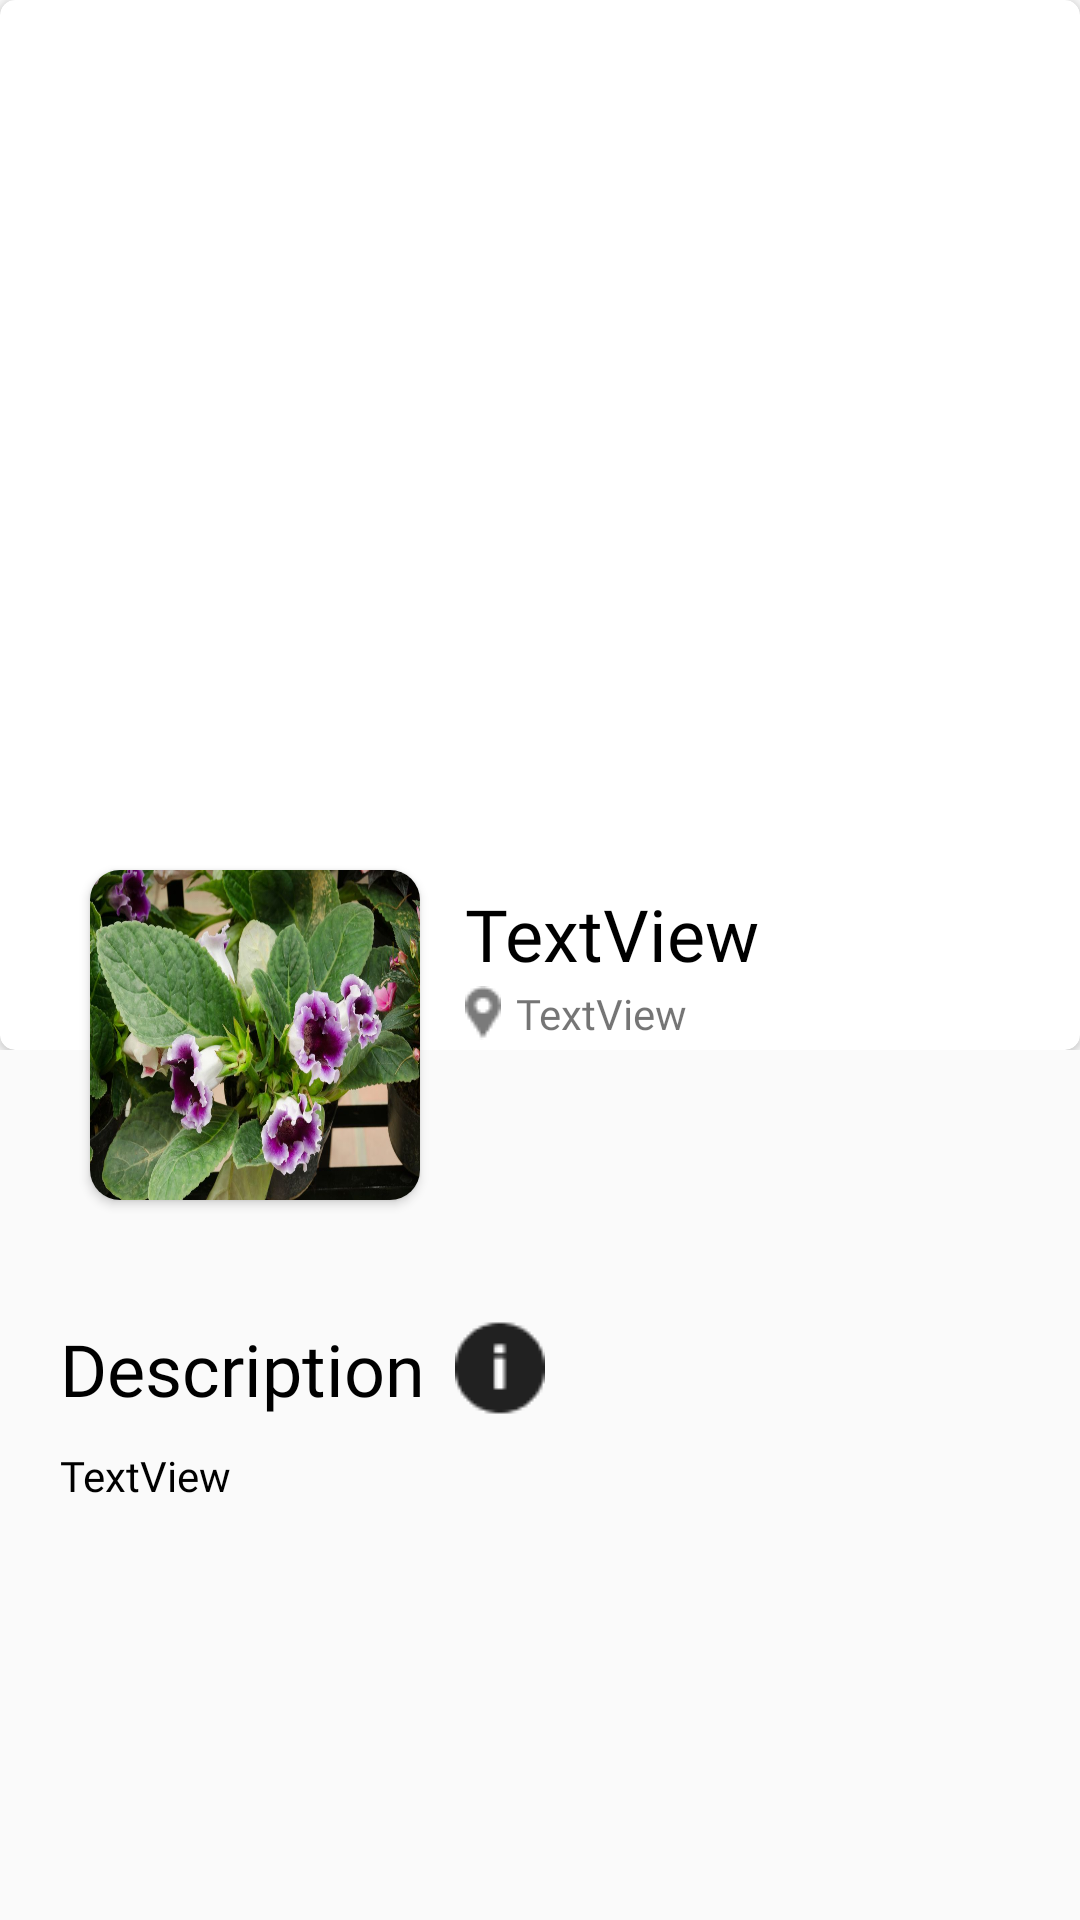

Android layout source for this screen:
<!-- AndroidManifest.xml: application theme Theme.TokoBunga -->
<!-- res/layout/activity_detail.xml -->
<?xml version="1.0" encoding="utf-8"?>
<LinearLayout xmlns:android="http://schemas.android.com/apk/res/android"
    xmlns:app="http://schemas.android.com/apk/res-auto"
    xmlns:tools="http://schemas.android.com/tools"
    android:layout_width="match_parent"
    android:layout_height="match_parent"
    android:orientation="vertical"
    tools:context=".model.DetailActivity">
<FrameLayout
    android:layout_width="match_parent"
    android:layout_height="wrap_content">
    <GridLayout
        android:id="@+id/card_image"
        android:layout_width="match_parent"
        android:layout_height="wrap_content">
    <androidx.cardview.widget.CardView
        app:cardCornerRadius="5dp"
        android:layout_width="match_parent"
        android:layout_height="350dp">
                <ImageView
                    android:scaleType="fitXY"
                    android:id="@+id/iv_image"
                    android:layout_width="match_parent"
                    android:layout_height="match_parent"/>
    </androidx.cardview.widget.CardView>
    </GridLayout>


    <LinearLayout
        android:id="@+id/mini_view"
        android:layout_marginTop="280dp"
        android:orientation="horizontal"
        android:layout_marginStart="20dp"
        android:layout_marginEnd="20dp"
        android:layout_width="375dp"
        android:layout_height="130dp"
        android:background="@drawable/bg_detail">
        <androidx.cardview.widget.CardView
            android:layout_marginStart="10dp"
            android:layout_marginTop="10dp"
            android:layout_marginBottom="10dp"
            android:layout_width="wrap_content"
            android:layout_height="wrap_content"
            app:cardCornerRadius="10dp">
            <ImageView
                android:scaleType="fitXY"
                android:id="@+id/mini_image"
                android:layout_width="110dp"
                android:layout_height="110dp"
                android:background="@drawable/gloxinia"
                />
        </androidx.cardview.widget.CardView>
        <LinearLayout
            android:orientation="vertical"
            android:layout_width="wrap_content"
            android:layout_height="wrap_content">

            <TextView
                android:layout_marginStart="15dp"
                android:layout_marginTop="15dp"
                android:textColor="#000000"
                android:fontFamily="@font/nunito"
                android:id="@+id/textView"
                android:layout_width="wrap_content"
                android:layout_height="wrap_content"
                android:text="TextView"
                android:textSize="24dp"
                />
            <TextView
                android:layout_marginStart="15dp"
                android:layout_marginTop="1dp"
                android:drawableStart="@drawable/ic_location"
                android:drawablePadding="5dp"
                android:layout_below="@id/textView"
                android:id="@+id/txLokasi"
                android:layout_width="wrap_content"
                android:layout_height="wrap_content"
                android:text="TextView"
                android:fontFamily="@font/rosario"
                />
        </LinearLayout>


    </LinearLayout>
</FrameLayout>



    <TextView
        android:textColor="#000000"
android:drawablePadding="10dp"
        android:drawableEnd="@drawable/ic_description"
        android:textSize="24sp"
        android:layout_below="@id/mini_view"
        android:layout_marginTop="30dp"
        android:layout_marginStart="20dp"
        android:id="@+id/Description"
        android:layout_width="wrap_content"
        android:layout_height="wrap_content"
        android:text="Description"
        android:fontFamily="@font/poppins"
      />
    <TextView
        android:textColor="#000000"
        android:layout_below="@id/Description"
        android:layout_marginTop="10dp"
        android:layout_marginStart="20dp"
        android:layout_marginEnd="20dp"
        android:id="@+id/txDetail"
        android:layout_width="wrap_content"
        android:layout_height="wrap_content"
        android:text="TextView"
        android:fontFamily="@font/publicsans"
        android:justificationMode="inter_word"
        />

</LinearLayout>
<!-- resources referenced by this layout -->
<resources>
  <!-- drawable gloxinia: jpg bitmap (drawable, 106696 bytes) -->
  <!-- drawable ic_description: png bitmap (drawable, 679 bytes) -->
  <!-- drawable ic_location: png bitmap (drawable, 466 bytes) -->
  <style name="Theme.TokoBunga" parent="Theme.AppCompat.Light.NoActionBar">
          
          <item name="colorPrimary">@color/purple_500</item>
          <item name="colorPrimaryVariant">@color/purple_700</item>
          <item name="colorOnPrimary">@color/white</item>
          
          <item name="colorSecondary">@color/teal_200</item>
          <item name="colorSecondaryVariant">@color/teal_700</item>
          <item name="colorOnSecondary">@color/black</item>
          
          <item name="android:statusBarColor" tools:targetApi="l">?attr/colorPrimaryVariant</item>
          
      </style>
  <!-- not gathered from this repository: default colours our renderer supplied (Android Studio template values) -->
  <color name="purple_500">#FF6200EE</color>
  <color name="purple_700">#FF3700B3</color>
  <color name="teal_200">#FF03DAC5</color>
  <color name="teal_700">#FF018786</color>
  <color name="black">#FF000000</color>
  <color name="white">#FFFFFFFF</color>
</resources>
